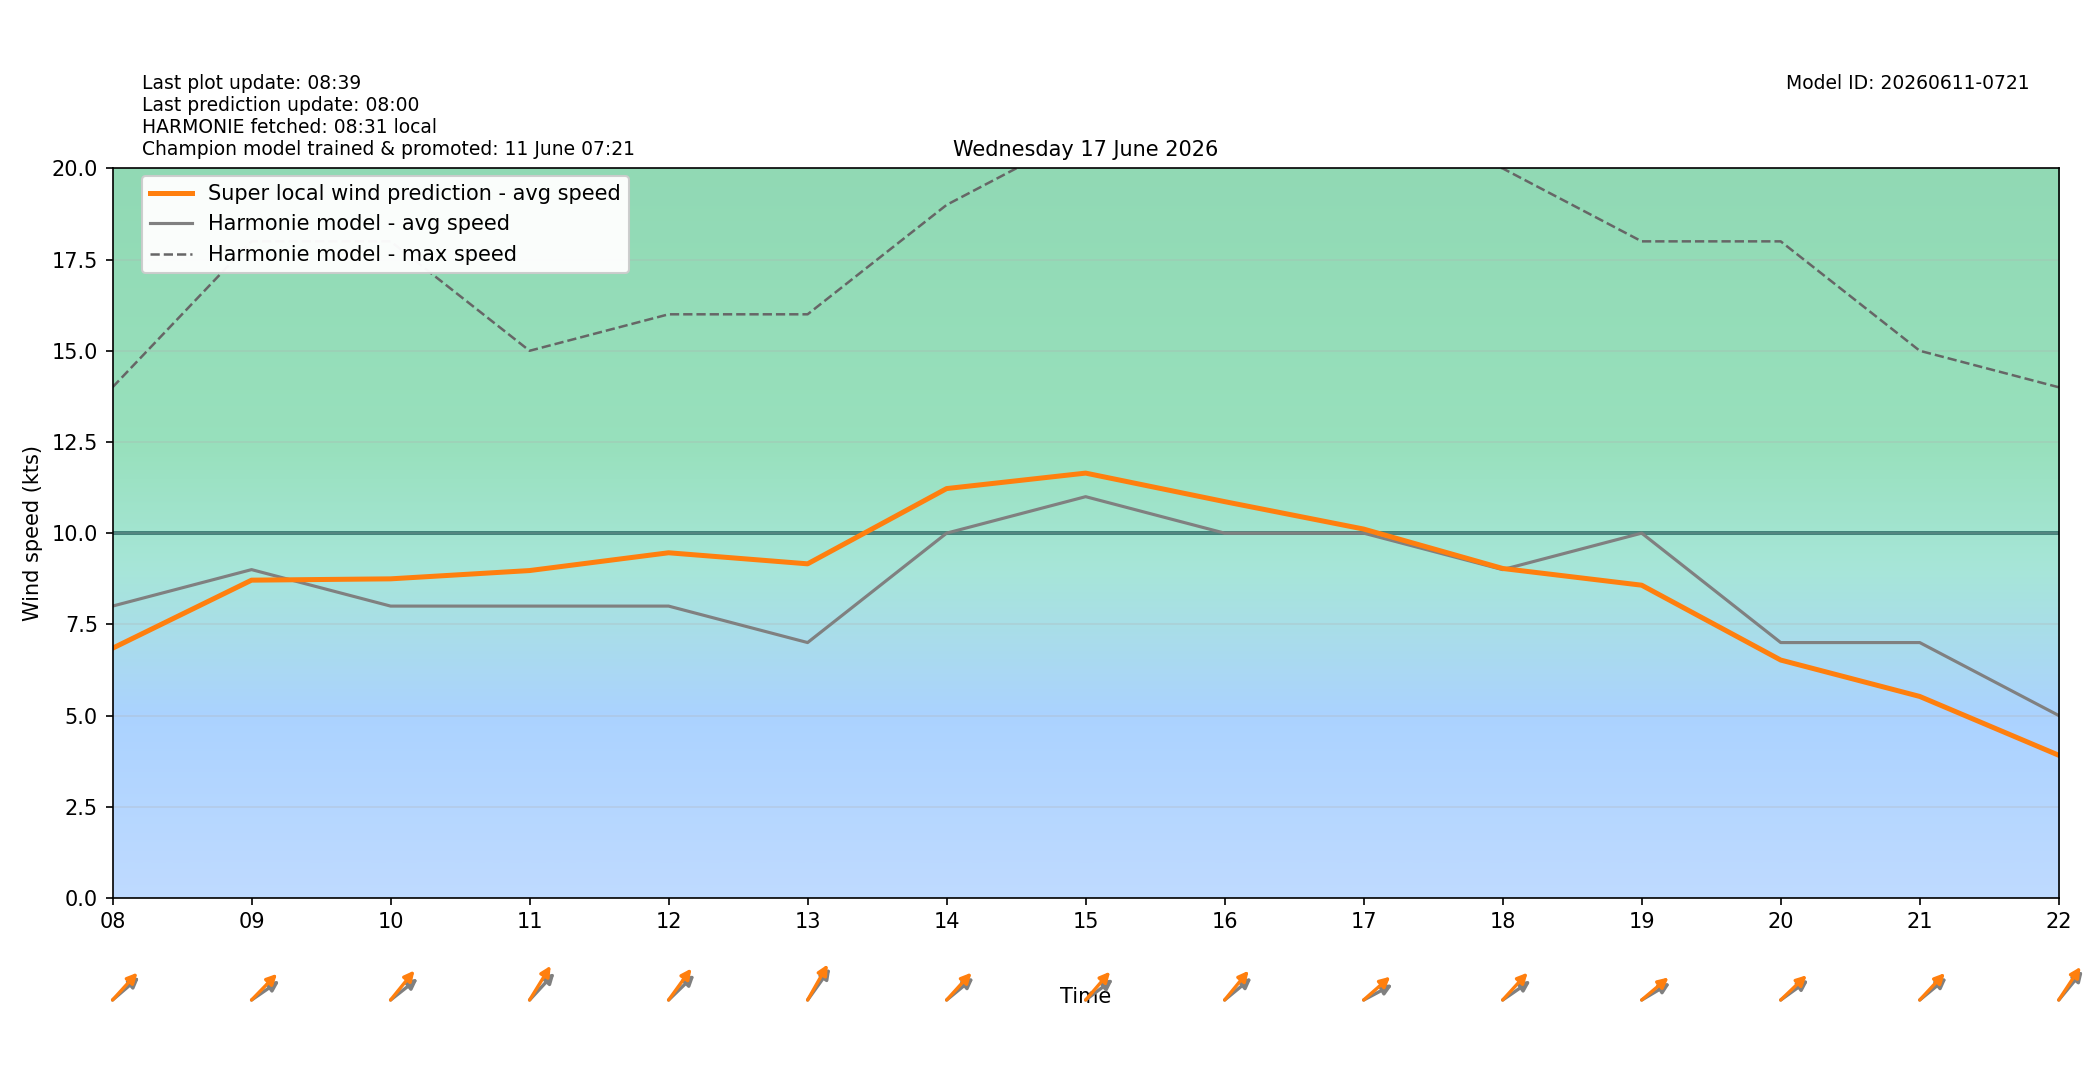

Values plotted in this chart, from the file beside it:
target_time_utc, target_time_local, hour_utc, hour_local, forecast_wind_speed, forecast_wind_min, forecast_wind_max, lstm_pred_wind_speed, delta_speed_lstm_minus_forecast, forecast_wind_dir_deg, lstm_pred_wind_dir_deg, delta_dir_lstm_minus_forecast
2026-06-16T22:00:00Z, 2026-06-17T00:00:00+0200, 22, 00, 4.0, 4.0, 6.0, 1.803, -2.197, 243.0, 245.5, 2.525
2026-06-16T23:00:00Z, 2026-06-17T01:00:00+0200, 23, 01, 3.0, 3.0, 6.0, 1.308, -1.692, 222.0, 219.5, -2.496
2026-06-17T00:00:00Z, 2026-06-17T02:00:00+0200, 00, 02, 3.0, 3.0, 4.0, 1.127, -1.873, 150.0, 147.7, -2.254
2026-06-17T01:00:00Z, 2026-06-17T03:00:00+0200, 01, 03, 4.0, 4.0, 6.0, 1.969, -2.031, 175.0, 173.2, -1.813
2026-06-17T02:00:00Z, 2026-06-17T04:00:00+0200, 02, 04, 5.0, 5.0, 8.0, 3.001, -1.999, 190.0, 186.7, -3.264
2026-06-17T03:00:00Z, 2026-06-17T05:00:00+0200, 03, 05, 6.0, 6.0, 11.0, 4.073, -1.927, 182.0, 174.6, -7.446
2026-06-17T04:00:00Z, 2026-06-17T06:00:00+0200, 04, 06, 6.0, 6.0, 13.0, 4.891, -1.109, 215.0, 208.4, -6.62
2026-06-17T05:00:00Z, 2026-06-17T07:00:00+0200, 05, 07, 7.0, 7.0, 13.0, 5.686, -1.314, 237.0, 230.9, -6.132
2026-06-17T06:00:00Z, 2026-06-17T08:00:00+0200, 06, 08, 8.0, 8.0, 14.0, 6.844, -1.156, 241.0, 234.7, -6.27
2026-06-17T07:00:00Z, 2026-06-17T09:00:00+0200, 07, 09, 9.0, 9.0, 18.0, 8.711, -0.2891, 246.0, 236.5, -9.543
2026-06-17T08:00:00Z, 2026-06-17T10:00:00+0200, 08, 10, 8.0, 8.0, 18.0, 8.747, 0.747, 243.0, 231.5, -11.5
2026-06-17T09:00:00Z, 2026-06-17T11:00:00+0200, 09, 11, 8.0, 8.0, 15.0, 8.974, 0.9742, 235.0, 223.7, -11.28
2026-06-17T10:00:00Z, 2026-06-17T12:00:00+0200, 10, 12, 8.0, 8.0, 16.0, 9.462, 1.462, 238.0, 228.3, -9.663
2026-06-17T11:00:00Z, 2026-06-17T13:00:00+0200, 11, 13, 7.0, 7.0, 16.0, 9.159, 2.159, 228.0, 221.3, -6.67
2026-06-17T12:00:00Z, 2026-06-17T14:00:00+0200, 12, 14, 10.0, 10.0, 19.0, 11.22, 1.222, 242.0, 234.7, -7.313
2026-06-17T13:00:00Z, 2026-06-17T15:00:00+0200, 13, 15, 11.0, 11.0, 21.0, 11.65, 0.646, 244.0, 233.3, -10.75
2026-06-17T14:00:00Z, 2026-06-17T16:00:00+0200, 14, 16, 10.0, 10.0, 22.0, 10.86, 0.8639, 242.0, 231.8, -10.21
2026-06-17T15:00:00Z, 2026-06-17T17:00:00+0200, 15, 17, 10.0, 10.0, 21.0, 10.11, 0.1116, 251.0, 240.5, -10.52
2026-06-17T16:00:00Z, 2026-06-17T18:00:00+0200, 16, 18, 9.0, 9.0, 20.0, 9.031, 0.03137, 246.0, 234.8, -11.24
2026-06-17T17:00:00Z, 2026-06-17T19:00:00+0200, 17, 19, 10.0, 10.0, 18.0, 8.573, -1.427, 249.0, 241.5, -7.489
2026-06-17T18:00:00Z, 2026-06-17T20:00:00+0200, 18, 20, 7.0, 7.0, 18.0, 6.52, -0.4796, 245.0, 238.5, -6.545
2026-06-17T19:00:00Z, 2026-06-17T21:00:00+0200, 19, 21, 7.0, 7.0, 15.0, 5.523, -1.477, 242.0, 235.3, -6.706
2026-06-17T20:00:00Z, 2026-06-17T22:00:00+0200, 20, 22, 5.0, 5.0, 14.0, 3.911, -1.089, 232.0, 225.7, -6.348
2026-06-17T21:00:00Z, 2026-06-17T23:00:00+0200, 21, 23, 4.0, 4.0, 9.0, 2.363, -1.637, 222.0, 215.4, -6.567
